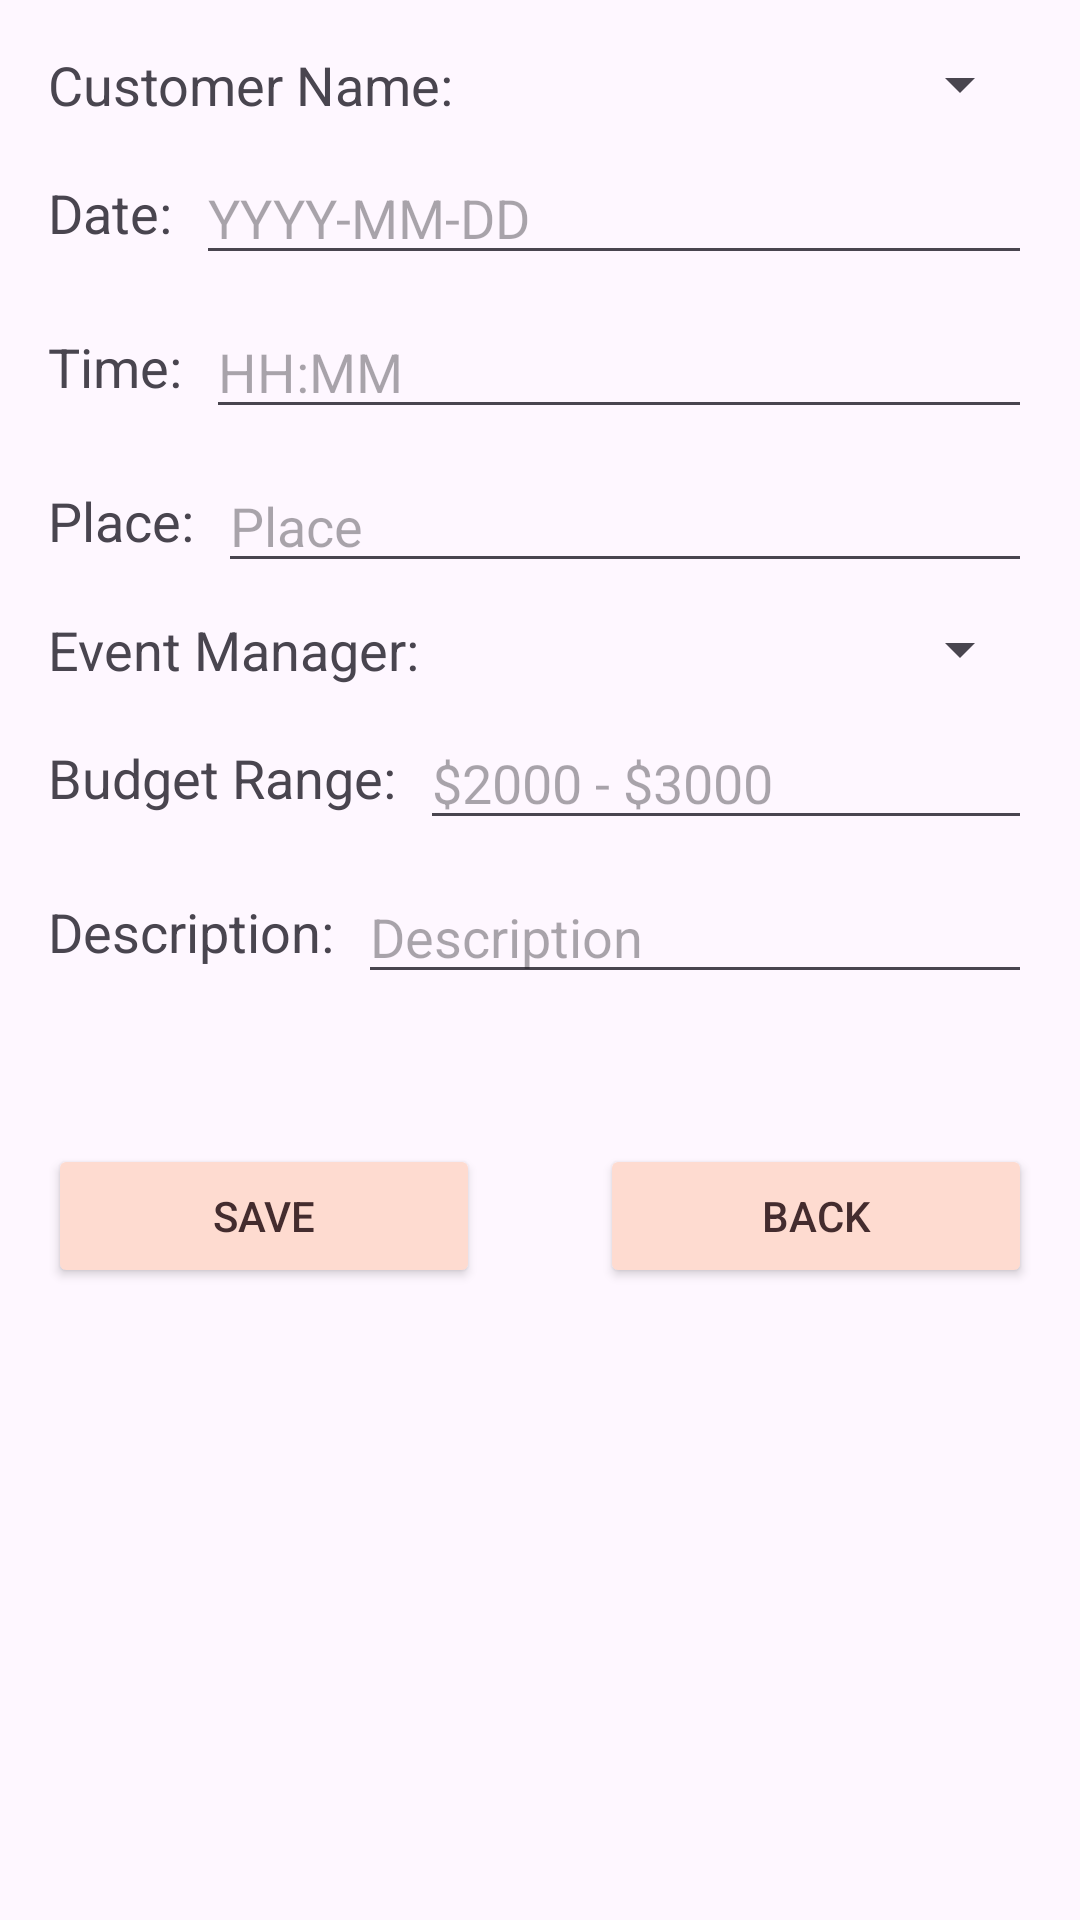

Reconstruct the res/layout file that produces this screen, plus the resources it refers to.
<!-- AndroidManifest.xml: application theme Theme.WeddingPlanner -->
<!-- res/layout/activity_add_edit_event.xml -->
<?xml version="1.0" encoding="utf-8"?>
<ScrollView xmlns:android="http://schemas.android.com/apk/res/android"
    android:layout_width="match_parent"
    android:layout_height="match_parent"
    android:padding="16dp">

    <LinearLayout
        android:layout_width="match_parent"
        android:layout_height="wrap_content"
        android:orientation="vertical">

        <LinearLayout
            android:layout_width="match_parent"
            android:layout_height="wrap_content"
            android:orientation="horizontal"
            android:layout_marginBottom="10dp">

            <TextView
                android:layout_width="wrap_content"
                android:layout_height="wrap_content"
                android:text="Customer Name:"
                android:textSize="18sp"
                android:layout_gravity="center_vertical"
                android:layout_marginEnd="8dp" />
            <Spinner
                android:id="@+id/spinnerCustomerName"
                android:layout_width="0dp"
                android:layout_weight="1"
                android:layout_height="wrap_content" />
        </LinearLayout>

        <LinearLayout
            android:layout_width="match_parent"
            android:layout_height="wrap_content"
            android:orientation="horizontal"
            android:layout_marginBottom="10dp">

            <TextView
                android:layout_width="wrap_content"
                android:layout_height="wrap_content"
                android:text="Date:"
                android:textSize="18sp"
                android:layout_gravity="center_vertical"
                android:layout_marginEnd="8dp" />

            <EditText
                android:id="@+id/etDate"
                android:layout_width="0dp"
                android:layout_weight="1"
                android:layout_height="wrap_content"
                android:hint="YYYY-MM-DD" />
        </LinearLayout>

        <LinearLayout
            android:layout_width="match_parent"
            android:layout_height="wrap_content"
            android:orientation="horizontal"
            android:layout_marginBottom="10dp">

            <TextView
                android:layout_width="wrap_content"
                android:layout_height="wrap_content"
                android:text="Time:"
                android:textSize="18sp"
                android:layout_gravity="center_vertical"
                android:layout_marginEnd="8dp" />

            <EditText
                android:id="@+id/etTime"
                android:layout_width="0dp"
                android:layout_weight="1"
                android:layout_height="wrap_content"
                android:hint="HH:MM" />
        </LinearLayout>

        <LinearLayout
            android:layout_width="match_parent"
            android:layout_height="wrap_content"
            android:orientation="horizontal"
            android:layout_marginBottom="10dp">

            <TextView
                android:layout_width="wrap_content"
                android:layout_height="wrap_content"
                android:text="Place:"
                android:textSize="18sp"
                android:layout_gravity="center_vertical"
                android:layout_marginEnd="8dp" />

            <EditText
                android:id="@+id/etPlace"
                android:layout_width="0dp"
                android:layout_weight="1"
                android:layout_height="wrap_content"
                android:hint="Place" />
        </LinearLayout>

        <LinearLayout
            android:layout_width="match_parent"
            android:layout_height="wrap_content"
            android:orientation="horizontal"
            android:layout_marginBottom="10dp">

            <TextView
                android:layout_width="wrap_content"
                android:layout_height="wrap_content"
                android:text="Event Manager:"
                android:textSize="18sp"
                android:layout_gravity="center_vertical"
                android:layout_marginEnd="8dp" />

            <Spinner
                android:id="@+id/spinnerEventManager"
                android:layout_width="0dp"
                android:layout_weight="1"
                android:layout_height="wrap_content" />
        </LinearLayout>

        <LinearLayout
            android:layout_width="match_parent"
            android:layout_height="wrap_content"
            android:orientation="horizontal"
            android:layout_marginBottom="10dp">

            <TextView
                android:layout_width="wrap_content"
                android:layout_height="wrap_content"
                android:text="Budget Range:"
                android:textSize="18sp"
                android:layout_gravity="center_vertical"
                android:layout_marginEnd="8dp" />

            <EditText
                android:id="@+id/etBudgetRange"
                android:layout_width="0dp"
                android:layout_weight="1"
                android:layout_height="wrap_content"
                android:hint="$2000 - $3000" />
        </LinearLayout>

        <LinearLayout
            android:layout_width="match_parent"
            android:layout_height="wrap_content"
            android:orientation="horizontal"
            android:layout_marginBottom="10dp">

            <TextView
                android:layout_width="wrap_content"
                android:layout_height="wrap_content"
                android:text="Description:"
                android:textSize="18sp"
                android:layout_gravity="center_vertical"
                android:layout_marginEnd="8dp" />

            <EditText
                android:id="@+id/etDescription"
                android:layout_width="0dp"
                android:layout_weight="1"
                android:layout_height="wrap_content"
                android:hint="Description" />
        </LinearLayout>

        <LinearLayout
            android:layout_width="match_parent"
            android:layout_height="wrap_content"
            android:layout_marginTop="40dp"
            android:orientation="horizontal">

            <Button
                android:id="@+id/btnSave"
                android:layout_width="0dp"
                android:layout_weight="1"
                android:layout_marginEnd="40dp"
                android:layout_height="wrap_content"
                android:textColor="@color/primaryDarkColor"
                android:backgroundTint="@color/primaryColor"
                android:text="Save" />

            <Button
                android:id="@+id/btnBack"
                android:layout_width="0dp"
                android:layout_weight="1"
                android:layout_height="wrap_content"
                android:textColor="@color/primaryDarkColor"
                android:backgroundTint="@color/primaryColor"
                android:text="Back" />
        </LinearLayout>
    </LinearLayout>
</ScrollView>
<!-- resources referenced by this layout -->
<resources>
  <color name="primaryColor">#FEDBD0</color>
  <color name="primaryDarkColor">#442C2E</color>
  <style name="Theme.WeddingPlanner" parent="Base.Theme.WeddingPlanner" />
  <style name="Base.Theme.WeddingPlanner" parent="Theme.Material3.DayNight.NoActionBar">
          
          
          <item name="android:statusBarColor">@color/primaryDarkColor</item>
      </style>
</resources>
